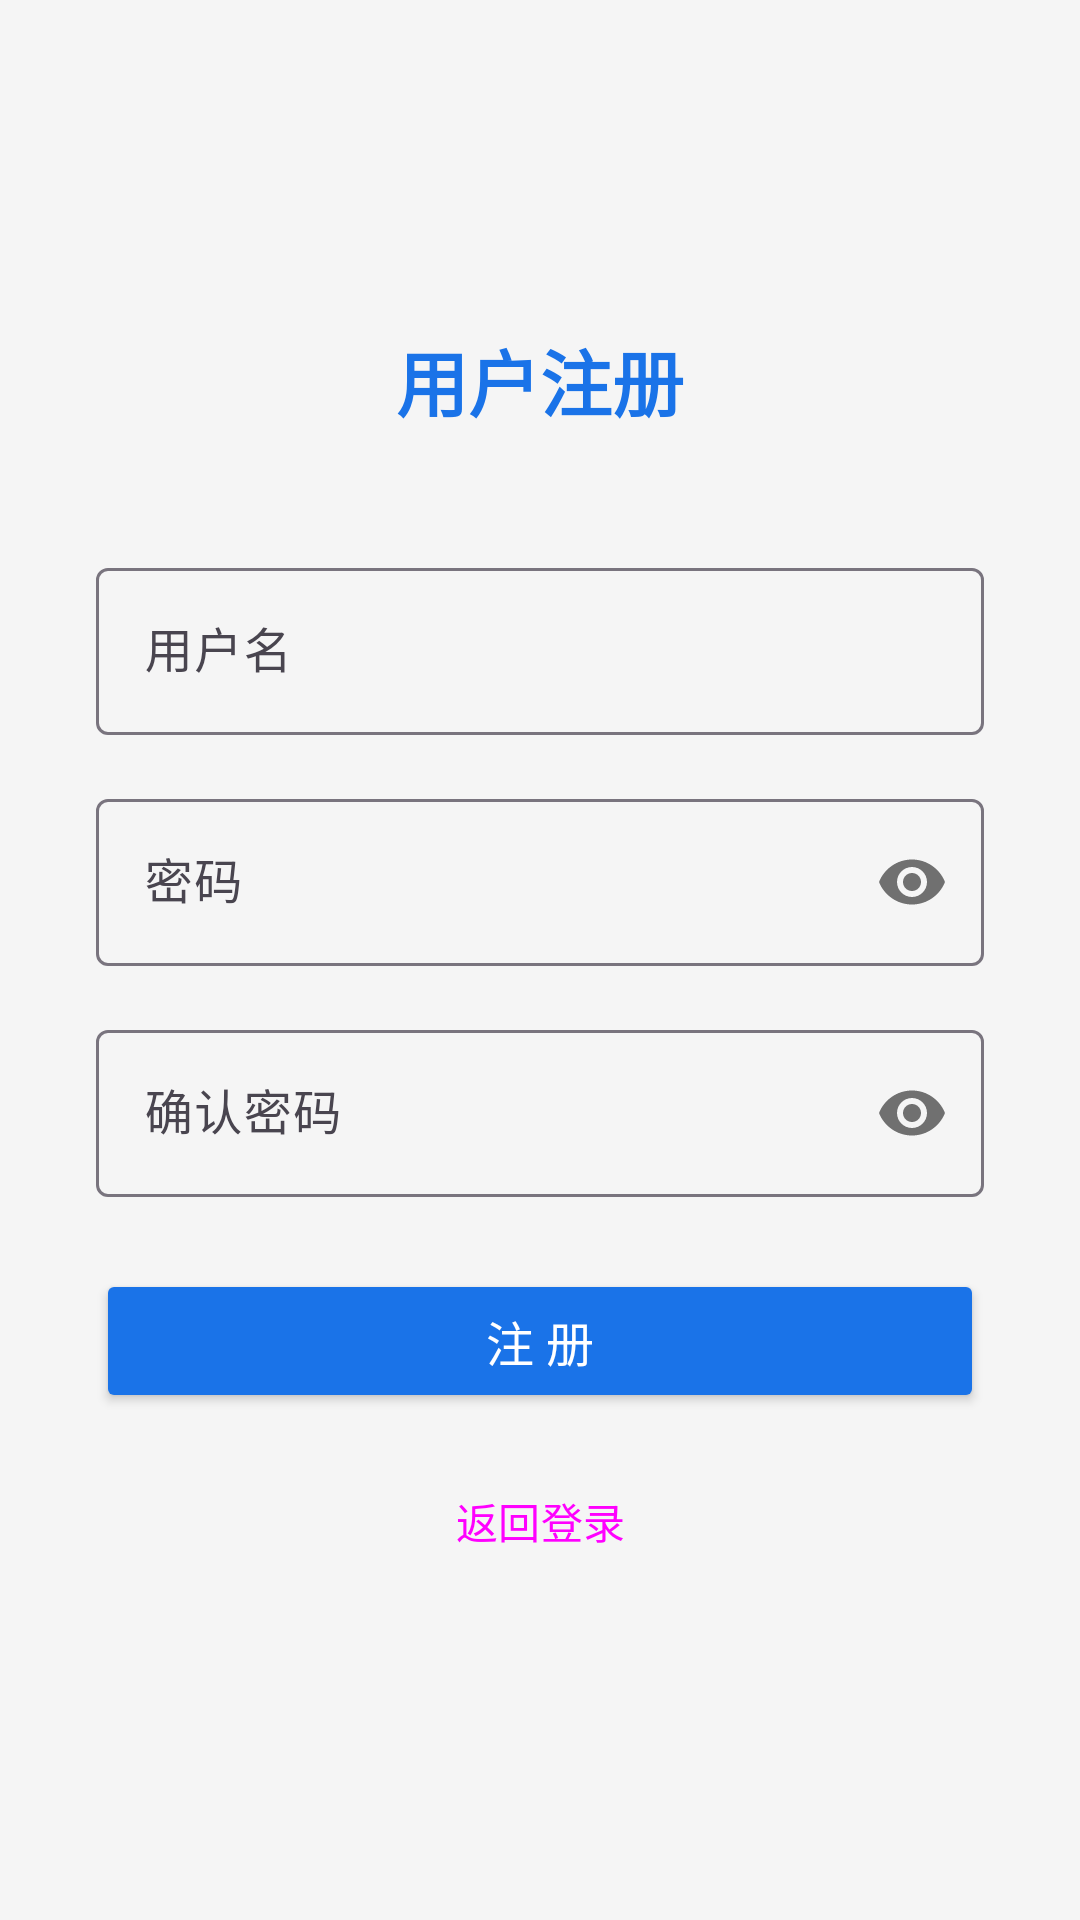

Write the Android layout XML for this screen, with the resource values it uses.
<!-- AndroidManifest.xml: application theme Theme.CourseDesign_NewsWebsite -->
<!-- res/layout/activity_register.xml -->
<?xml version="1.0" encoding="utf-8"?>
<LinearLayout xmlns:android="http://schemas.android.com/apk/res/android"
    xmlns:app="http://schemas.android.com/apk/res-auto"
    android:layout_width="match_parent"
    android:layout_height="match_parent"
    android:gravity="center"
    android:orientation="vertical"
    android:padding="32dp"
    android:background="#F5F5F5">

    <TextView
        android:layout_width="wrap_content"
        android:layout_height="wrap_content"
        android:text="用户注册"
        android:textSize="24sp"
        android:textColor="#1A73E8"
        android:textStyle="bold"
        android:layout_marginBottom="40dp" />

    <com.google.android.material.textfield.TextInputLayout
        android:layout_width="match_parent"
        android:layout_height="wrap_content"
        android:layout_marginBottom="16dp"
        style="@style/Widget.Material3.TextInputLayout.OutlinedBox">

        <com.google.android.material.textfield.TextInputEditText
            android:id="@+id/et_username"
            android:layout_width="match_parent"
            android:layout_height="wrap_content"
            android:hint="用户名"
            android:inputType="text"
            android:maxLines="1" />
    </com.google.android.material.textfield.TextInputLayout>

    <com.google.android.material.textfield.TextInputLayout
        android:layout_width="match_parent"
        android:layout_height="wrap_content"
        android:layout_marginBottom="16dp"
        style="@style/Widget.Material3.TextInputLayout.OutlinedBox"
        app:passwordToggleEnabled="true">

        <com.google.android.material.textfield.TextInputEditText
            android:id="@+id/et_password"
            android:layout_width="match_parent"
            android:layout_height="wrap_content"
            android:hint="密码"
            android:inputType="textPassword"
            android:maxLines="1" />
    </com.google.android.material.textfield.TextInputLayout>

    <com.google.android.material.textfield.TextInputLayout
        android:layout_width="match_parent"
        android:layout_height="wrap_content"
        android:layout_marginBottom="24dp"
        style="@style/Widget.Material3.TextInputLayout.OutlinedBox"
        app:passwordToggleEnabled="true">

        <com.google.android.material.textfield.TextInputEditText
            android:id="@+id/et_confirm_password"
            android:layout_width="match_parent"
            android:layout_height="wrap_content"
            android:hint="确认密码"
            android:inputType="textPassword"
            android:maxLines="1" />
    </com.google.android.material.textfield.TextInputLayout>

    <Button
        android:id="@+id/btn_do_register"
        android:layout_width="match_parent"
        android:layout_height="48dp"
        android:text="注 册"
        android:textSize="16sp"
        android:textColor="#FFF"
        android:backgroundTint="#1A73E8" />

    <Button
        android:id="@+id/btn_back_to_login"
        android:layout_width="match_parent"
        android:layout_height="48dp"
        android:text="返回登录"
        android:textSize="14sp"
        android:layout_marginTop="12dp"
        style="@style/Widget.Material3.Button.OutlinedButton" />

</LinearLayout>
<!-- resources referenced by this layout -->
<resources>
  <style name="Theme.CourseDesign_NewsWebsite" parent="Base.Theme.CourseDesign_NewsWebsite" />
  <style name="Base.Theme.CourseDesign_NewsWebsite" parent="Theme.Material3.DayNight.NoActionBar">
          
          
      </style>
</resources>
